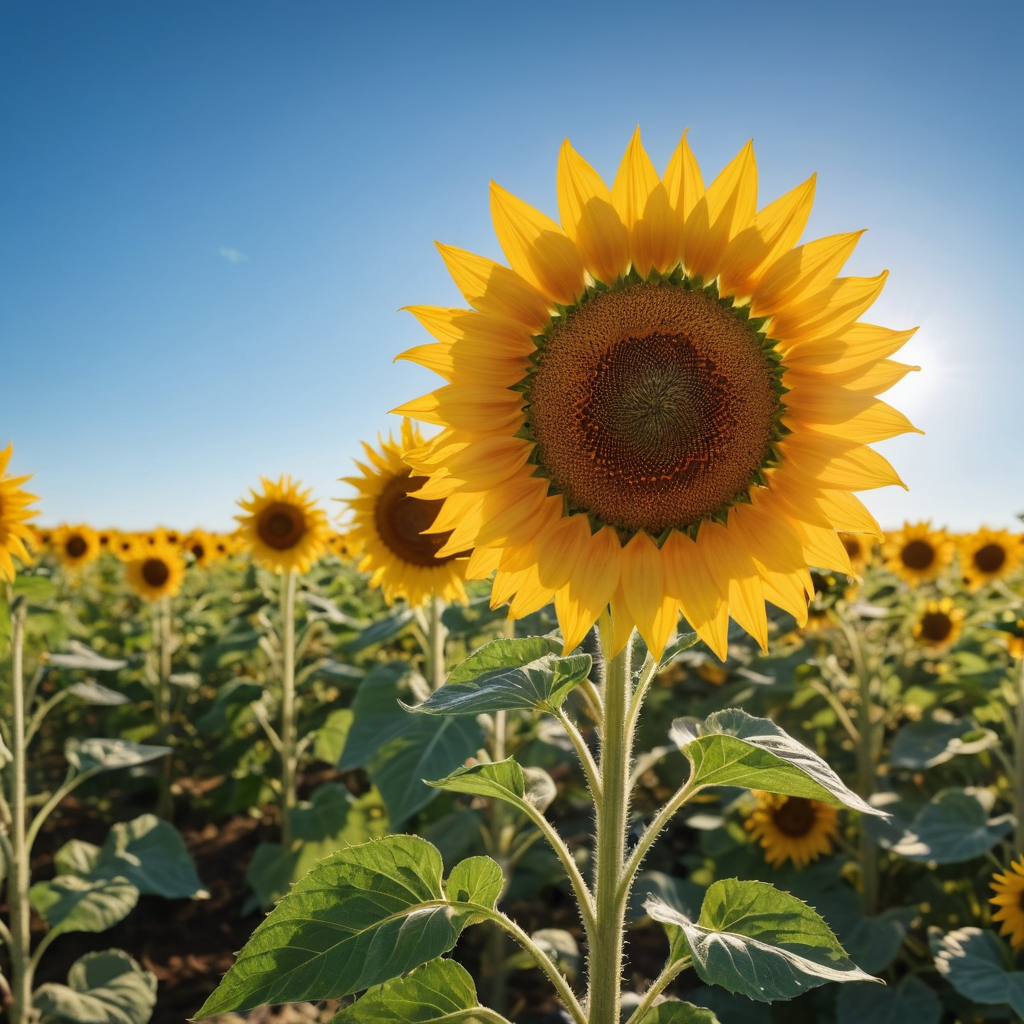
Generation parameters embedded in this image by ComfyUI (PNG 'prompt' text chunk: the API-format workflow graph, JSON):
{"3":{"inputs":{"seed":4,"steps":10,"cfg":2.0,"sampler_name":"ddpm","scheduler":"exponential","denoise":1.0,"model":["4",0],"positive":["6",0],"negative":["7",0],"latent_image":["5",0]},"class_type":"KSampler"},"4":{"inputs":{"ckpt_name":"realvisxlV40_v40LightningBakedvae.safetensors"},"class_type":"CheckpointLoaderSimple"},"5":{"inputs":{"width":1024,"height":1024,"batch_size":1},"class_type":"EmptyLatentImage"},"6":{"inputs":{"text":"A vivid photo of a sunflower on a  field under a bright blue sky, tall sunflowers with their golden petals facing the sun, cheerful and uplifting mood, contrasting beautifully with the clear sky.\n","clip":["4",1]},"class_type":"CLIPTextEncode"},"7":{"inputs":{"text":"text, watermark, ","clip":["4",1]},"class_type":"CLIPTextEncode"},"8":{"inputs":{"samples":["3",0],"vae":["4",2]},"class_type":"VAEDecode"},"9":{"inputs":{"filename_prefix":"ComfyUI","images":["8",0]},"class_type":"SaveImage"}}